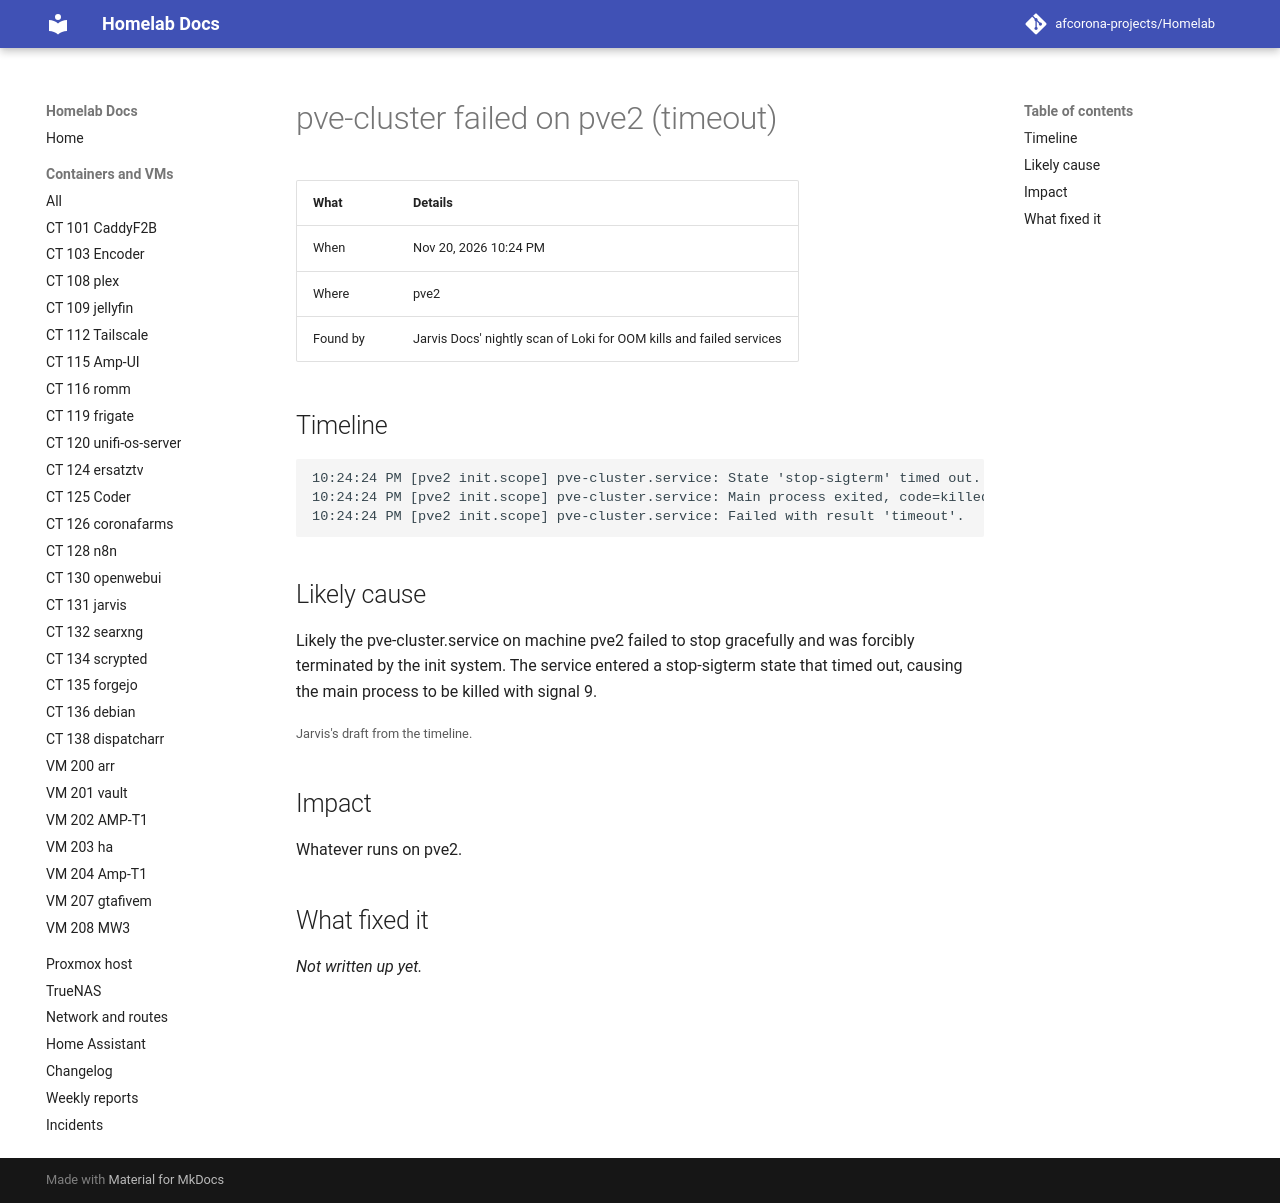

repository: afcorona-projects/Homelab · page: incidents/2026-11-20-2224-pve-cluster-failed/index.html · generator: mkdocs

# pve-cluster failed on pve2 (timeout)

| What | Details |
|---|---|
| When | Nov 20, 2026 10:24 PM |
| Where | pve2 |
| Found by | Jarvis Docs' nightly scan of Loki for OOM kills and failed services |

## Timeline

```text
10:24:24 PM [pve2 init.scope] pve-cluster.service: State 'stop-sigterm' timed out. Killing.
10:24:24 PM [pve2 init.scope] pve-cluster.service: Main process exited, code=killed, status=9/KILL
10:24:24 PM [pve2 init.scope] pve-cluster.service: Failed with result 'timeout'.
```

## Likely cause

Likely the pve-cluster.service on machine pve2 failed to stop gracefully and was forcibly terminated by the init system. The service entered a stop-sigterm state that timed out, causing the main process to be killed with signal 9.

<small>Jarvis's draft from the timeline.</small>

## Impact

Whatever runs on pve2.

## What fixed it

_Not written up yet._
